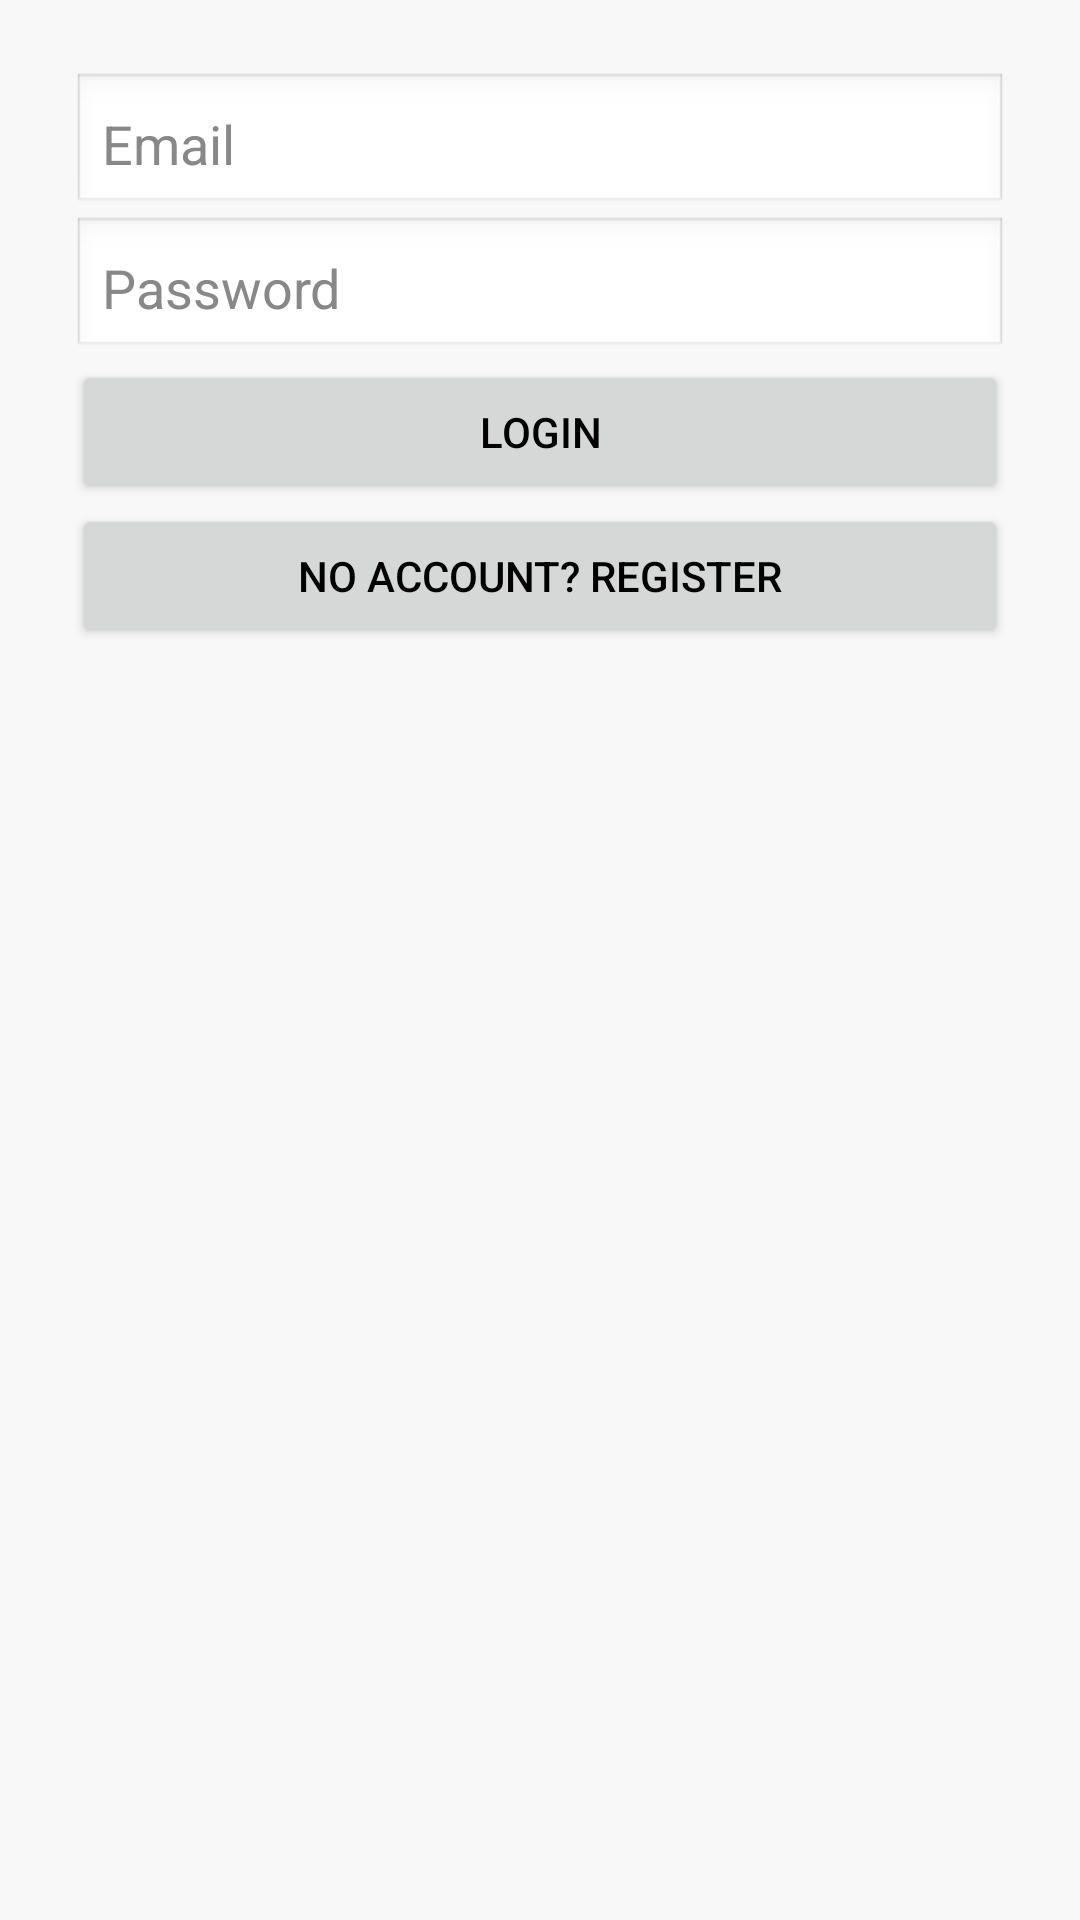

Android layout source for this screen:
<!-- AndroidManifest.xml: application theme Theme.BloodApp -->
<!-- res/layout/activity_login.xml -->
<LinearLayout xmlns:android="http://schemas.android.com/apk/res/android"
    android:layout_width="match_parent" android:layout_height="match_parent"
    android:orientation="vertical" android:padding="24dp">

    <EditText
        android:id="@+id/login_email"
        android:hint="Email"
        android:inputType="textEmailAddress"
        android:textColor="#000000"
        android:textColorHint="#888888"
        android:background="@android:drawable/edit_text"
        android:padding="10dp"
        android:layout_width="match_parent"
        android:layout_height="wrap_content" />

    <EditText
        android:id="@+id/login_password"
        android:hint="Password"
        android:inputType="textPassword"
        android:textColor="#000000"
        android:textColorHint="#888888"
        android:background="@android:drawable/edit_text"
        android:padding="10dp"
        android:layout_width="match_parent"
        android:layout_height="wrap_content" />

    <Button
        android:id="@+id/login_button"
        android:text="Login"
        android:layout_width="match_parent"
        android:layout_height="wrap_content" />

    <Button
        android:id="@+id/login_to_register_button"
        android:text="No account? Register"
        android:layout_width="match_parent"
        android:layout_height="wrap_content" />
</LinearLayout>
<!-- resources referenced by this layout -->
<resources>
  <style name="Theme.BloodApp" parent="Theme.MaterialComponents.DayNight.NoActionBar">
          
          <item name="colorPrimary">@color/blood_primary</item>
          <item name="colorPrimaryVariant">@color/blood_primary_dark</item>
          <item name="colorOnPrimary">@color/white</item>
  
          
          <item name="colorSecondary">@color/blood_secondary</item>
          <item name="colorSecondaryVariant">@color/blood_secondary_dark</item>
          <item name="colorOnSecondary">@color/white</item>
  
          
          <item name="android:colorBackground">@color/blood_background</item>
          <item name="colorSurface">@color/white</item>
          <item name="colorOnSurface">@color/black</item>
  
          
          <item name="android:statusBarColor" tools:targetApi="l">?attr/colorPrimaryVariant</item>
  
          
          <item name="colorAccent">@color/blood_accent</item>
  
          
          <item name="android:textColorPrimary">@color/black</item>
      </style>
  <color name="blood_primary">#B71C1C</color>
  <color name="blood_primary_dark">#7F0000</color>
  <color name="white">#FFFFFF</color>
  <color name="blood_secondary">#D32F2F</color>
  <color name="blood_secondary_dark">#9A0007</color>
  <color name="blood_background">#FFF8F8F8</color>
  <color name="black">#000000</color>
  <color name="blood_accent">#FF5252</color>
</resources>
